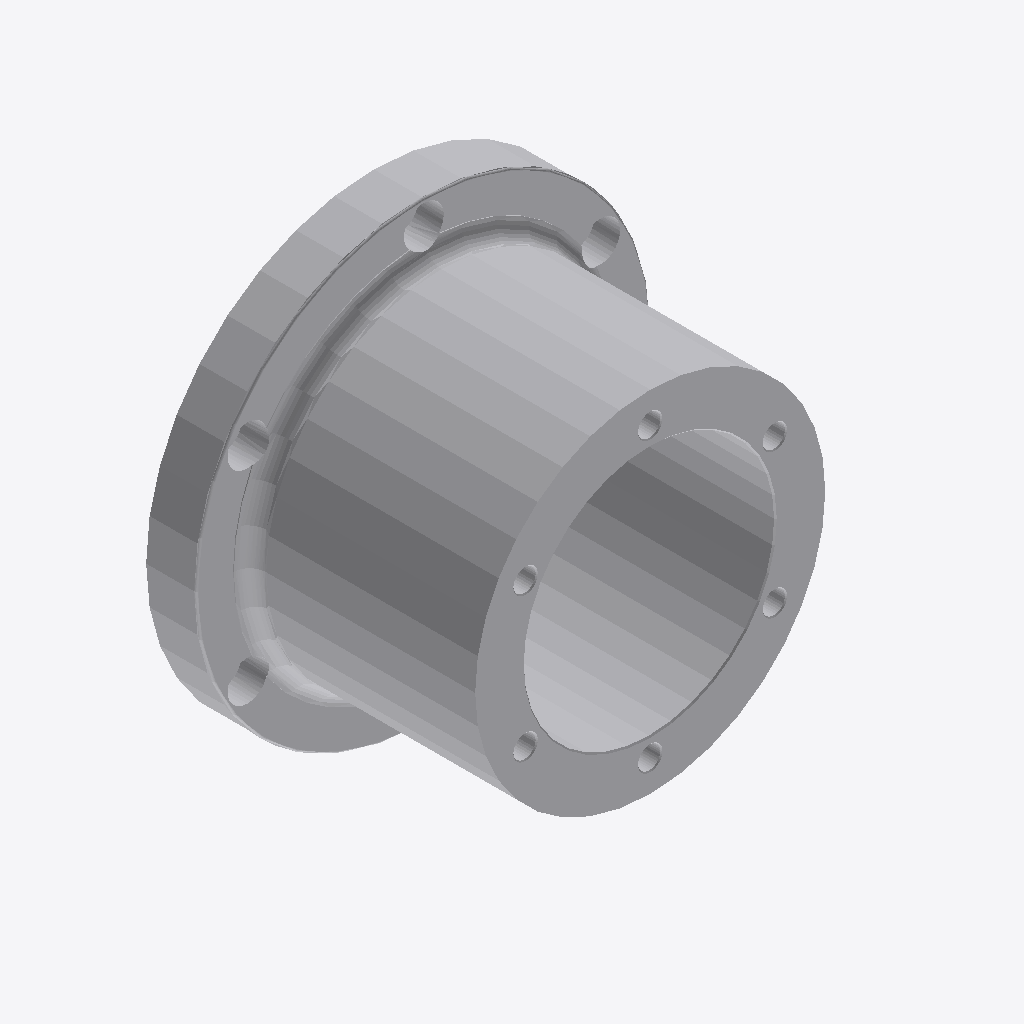
Isometric view of an IFC building model (IFC-SPF (STEP), schema IFC2X3, length unit unknown), seen from the south-west, elements coloured by IFC class: 1 other element (light grey).
Extent 172.7 m × 104.9 m × 172.7 m (x, y, z). Elements (1): 1 IfcBuildingElementProxy.

HEADER;
FILE_DESCRIPTION(('IFC Model'),'2;1');
FILE_NAME('20-4196C053019.ifc','2022-01-14T15:03:00',('Unspecified'),('Unspecified'),'CAD Exchanger 3.8.0 (cadexchanger.com)','Unspecified','');
FILE_SCHEMA(('IFC2X3'));
ENDSEC;
DATA;
#2=IFCPROJECT('MbPWvsc0ab$QWy9FaB_Bwd',$,$,$,$,$,$,(#3),#8);
#12=IFCBUILDING('8ExOGqUBWSGFCuf6PVFvDx',$,$,$,$,$,$,$,.COMPLEX.,$,$,$);
#14=IFCBUILDINGELEMENTPROXY('c2tJULIeh0Ubl12cKcwjgd',$,'20-4196C053019.sldprt',$,$,#15,#16,$,$);
ENDSEC;
